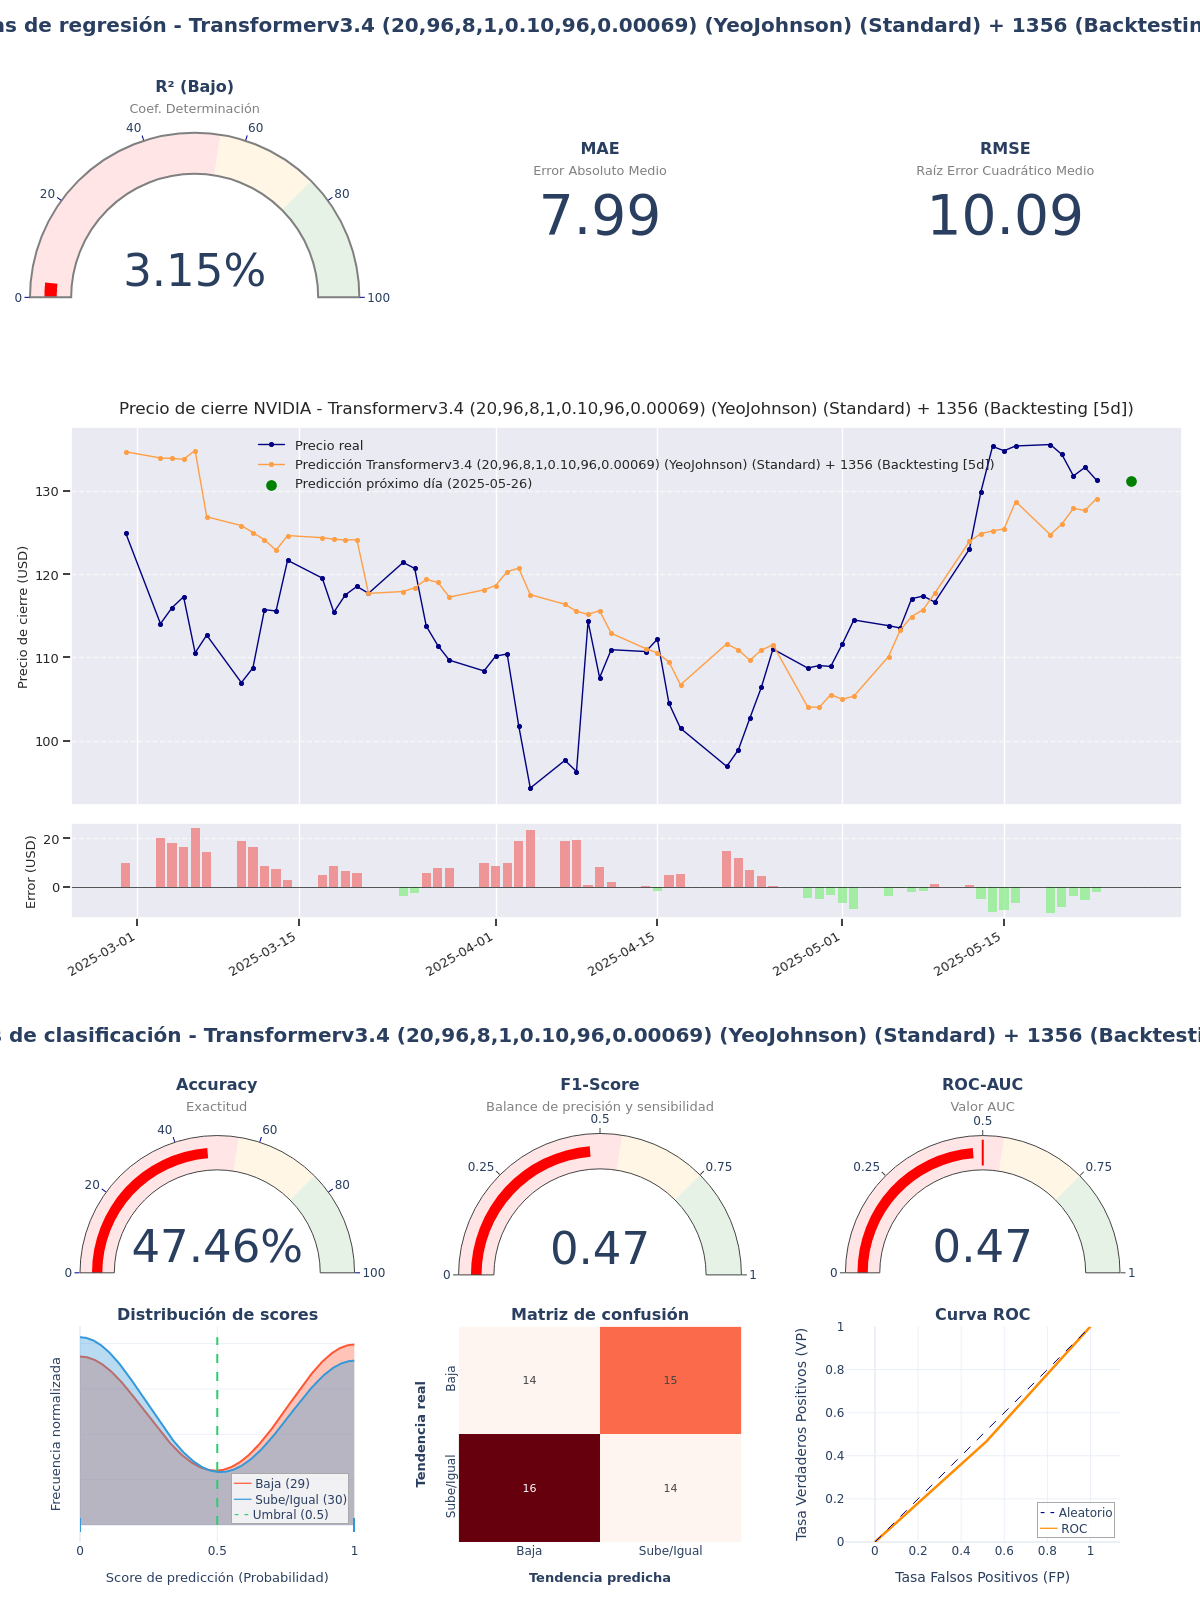

The table this chart was drawn from, first rows:
model_title; model_hash; r2; mae; rmse; accuracy; f1_score; roc_auc; irb_regr; irb_clas; irb_total
Transformerv3.4 (20,96,8,1,0.10,96,0.000…; 88d41b76; 0,0315; 7,9861; 10,0936; 0,4746; 0,4746; 0,4747; 0,3012; 0,9039; 0,6327
